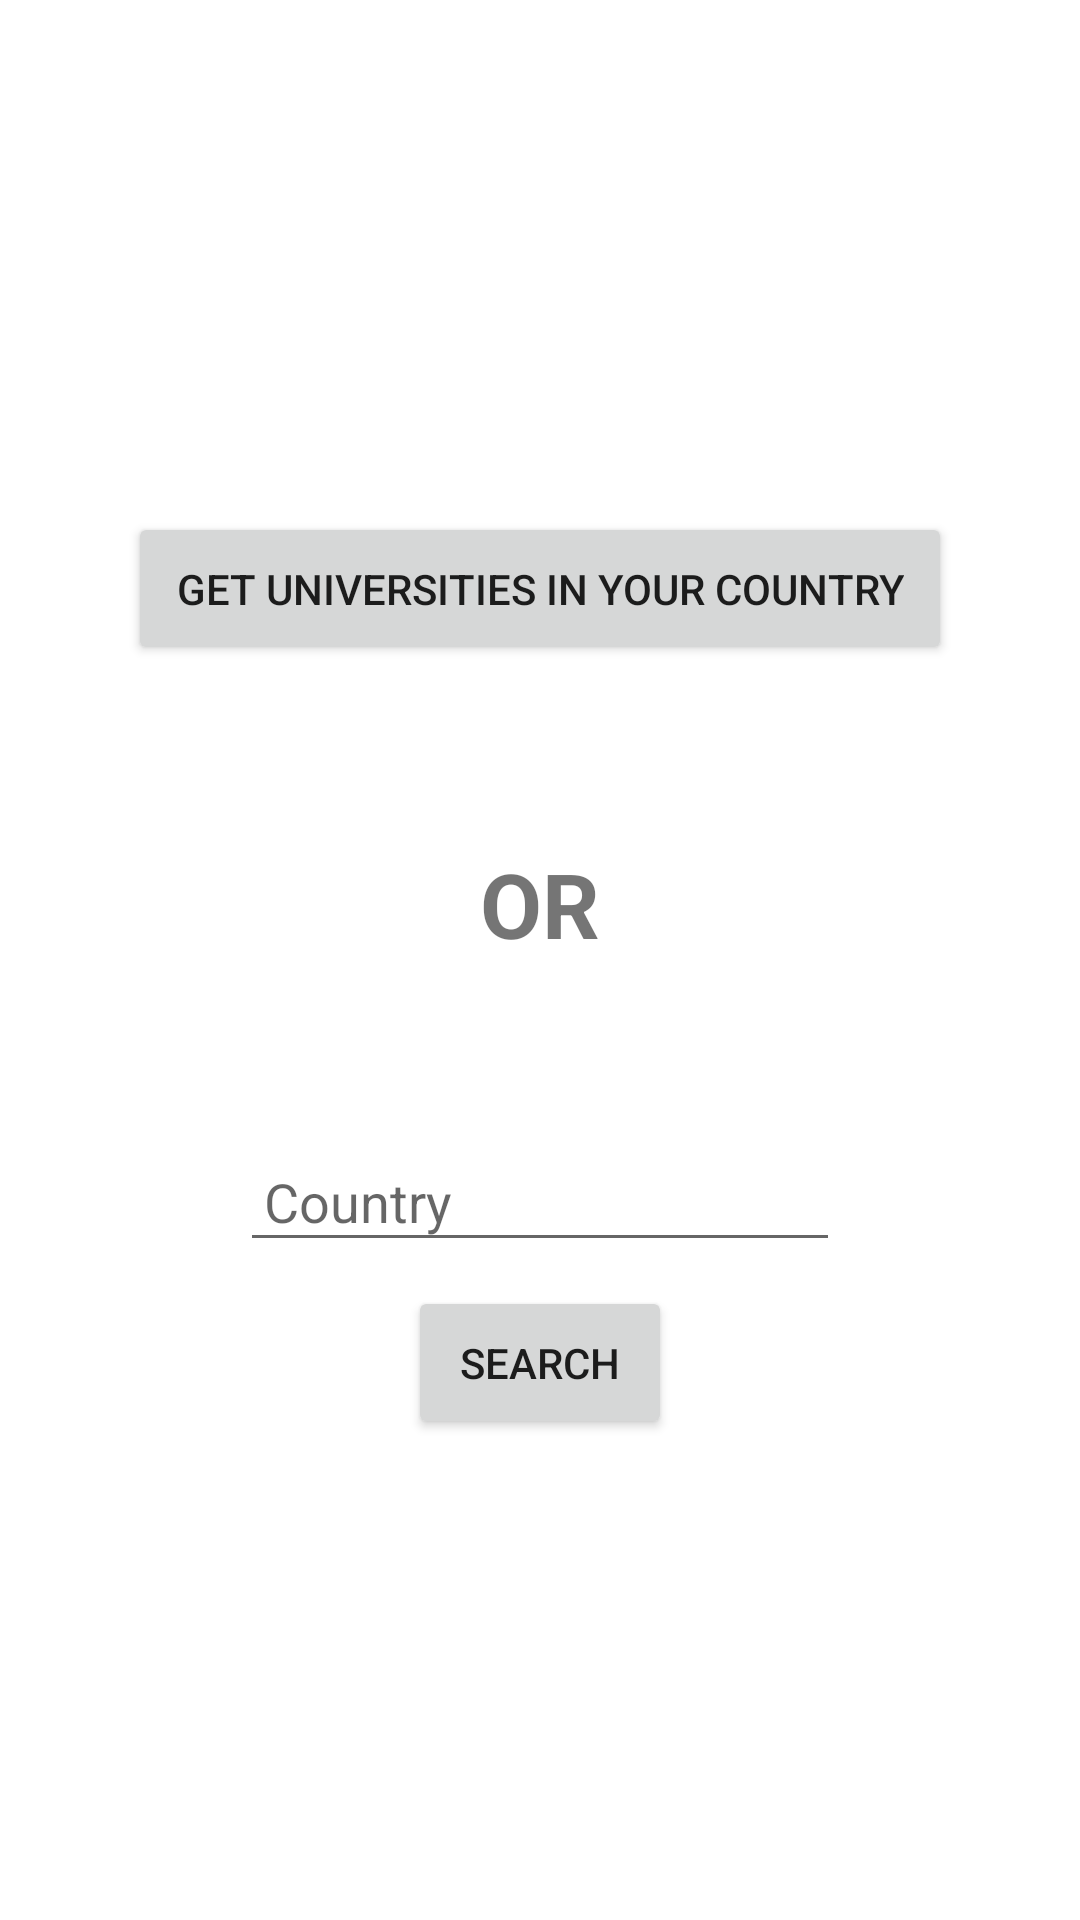

Here is an Android app screen rendered from its layout file. Give the layout XML and the strings, colors and styles it references.
<!-- AndroidManifest.xml: application theme Theme.UniversityCatalogue -->
<!-- res/layout/activity_main.xml -->
<?xml version="1.0" encoding="utf-8"?>
<androidx.constraintlayout.widget.ConstraintLayout xmlns:android="http://schemas.android.com/apk/res/android"
    xmlns:app="http://schemas.android.com/apk/res-auto"
    xmlns:tools="http://schemas.android.com/tools"
    android:layout_width="match_parent"
    android:layout_height="match_parent"
    android:background="@color/white"
    tools:context=".MainActivity">

    <Button
        android:id="@+id/searchButtonDefault"
        android:layout_width="wrap_content"
        android:layout_height="wrap_content"
        android:layout_marginTop="8dp"
        android:padding="16dp"
        android:text="Get Universities in your Country"
        app:layout_constraintBottom_toBottomOf="parent"
        app:layout_constraintLeft_toLeftOf="parent"
        app:layout_constraintRight_toRightOf="parent"
        app:layout_constraintTop_toTopOf="parent"
        app:layout_constraintVertical_bias="0.28" />

    <EditText
        android:id="@+id/countryName"
        android:layout_width="match_parent"
        android:layout_height="wrap_content"
        app:layout_constraintBottom_toTopOf="@id/searchButton"
        android:layout_marginBottom="8dp"
        android:layout_marginLeft="80dp"
        android:layout_marginRight="80dp"
        android:hint="Country"
        android:padding="8dp"/>

    <Button
        android:id="@+id/searchButton"
        android:layout_width="wrap_content"
        android:layout_height="wrap_content"
        android:layout_marginTop="8dp"
        android:padding="16dp"
        android:text="Search"
        app:layout_constraintBottom_toBottomOf="parent"
        app:layout_constraintLeft_toLeftOf="parent"
        app:layout_constraintRight_toRightOf="parent"
        app:layout_constraintTop_toTopOf="parent"
        app:layout_constraintVertical_bias="0.724" />

    <TextView
        android:layout_width="wrap_content"
        android:layout_height="wrap_content"
        app:layout_constraintTop_toBottomOf="@id/searchButtonDefault"
        app:layout_constraintBottom_toTopOf="@id/countryName"
        app:layout_constraintLeft_toLeftOf="parent"
        app:layout_constraintRight_toRightOf="parent"
        android:text="OR"
        android:textSize="30sp"
        android:textStyle="bold"/>
</androidx.constraintlayout.widget.ConstraintLayout>
<!-- resources referenced by this layout -->
<resources>
  <color name="white">#FFFFFFFF</color>
  <style name="Theme.UniversityCatalogue" parent="Theme.MaterialComponents.DayNight.DarkActionBar">
          
          <item name="colorPrimary">@color/collegeList</item>
          <item name="colorPrimaryVariant">@color/background</item>
          <item name="colorOnPrimary">@color/white</item>
          
          <item name="colorSecondary">@color/teal_200</item>
          <item name="colorSecondaryVariant">@color/teal_700</item>
          <item name="colorOnSecondary">@color/black</item>
          
          <item name="android:statusBarColor" tools:targetApi="l">?attr/colorPrimaryVariant</item>
          
      </style>
  <color name="collegeList">#FF182A48</color>
  <color name="background">#FF091930</color>
  <color name="teal_200">#FF03DAC5</color>
  <color name="teal_700">#FF018786</color>
  <color name="black">#FF000000</color>
</resources>
